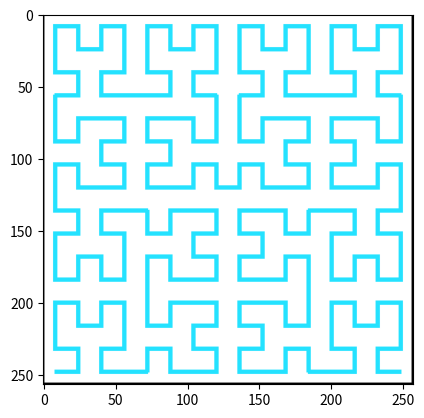

Recreate this plot in Python.
import matplotlib.pyplot as plt
import numpy as np

# Parameters
order = 4
line_color = np.array([36, 226, 255]) / 255
border_width = 1
curve_width = 3
half_curve_width = (curve_width - 1) // 2
square_width = 15
first_order_length = 3 * border_width + 2 * square_width
x = int(border_width + 0.5 * (square_width - 1))
draw_grid = False
draw_border = True


def get_1st_order_hc():
    canvas = np.zeros((first_order_length, first_order_length, 3)) + 1

    # Draw the grid
    if draw_grid:
        mid = border_width + square_width
        canvas[mid, :] = 0
        canvas[:, mid] = 0

    # Draw first order.
    canvas[x:-x, (x - half_curve_width) : (x + half_curve_width + 1)] = line_color
    canvas[
        (x - half_curve_width) : (x + half_curve_width + 1),
        (x - half_curve_width) : (-x + half_curve_width),
    ] = line_color
    canvas[x:-x, (-(x + 1) - half_curve_width) : (-(x + 1) + half_curve_width + 1)] = (
        line_color
    )
    return canvas


def recursive_hc(order: int):
    if order < 1 or not isinstance(order, int):
        raise ValueError("Order must be a positive integer.")
    if order == 1:
        return get_1st_order_hc()
    else:
        prev_order = recursive_hc(order - 1)
        length = prev_order.shape[0]
        full_length = 2 * length - border_width
        img = np.zeros((full_length, full_length, 3)) + 1
        img[:length, :length] = prev_order
        img[:length:, -length:] = prev_order
        img[-length:, :length] = np.rot90(prev_order, -1)
        img[-length:, -length:] = np.rot90(prev_order, 1)

        # Connect the previous order segments.
        img[
            (length - x - half_curve_width) : (length + x + half_curve_width),
            (x - half_curve_width) : (x + half_curve_width + 1),
        ] = line_color
        img[
            (length - x - half_curve_width) : (length + x + half_curve_width),
            (-(x + 1) - half_curve_width) : (-(x + 1) + half_curve_width + 1),
        ] = line_color
        img[
            ((length - x - 1) - half_curve_width) : ((length - x) + half_curve_width),
            (length - x - half_curve_width - 1) : (length + x + half_curve_width),
        ] = line_color

        return img


final_img = recursive_hc(order)

# Draw the border
if draw_border:
    final_img[0, :] = 0
    final_img[:, 0] = 0
    final_img[-1, :] = 0
    final_img[:, -1] = 0

# Show canvas
plt.imshow(final_img)
plt.show()
